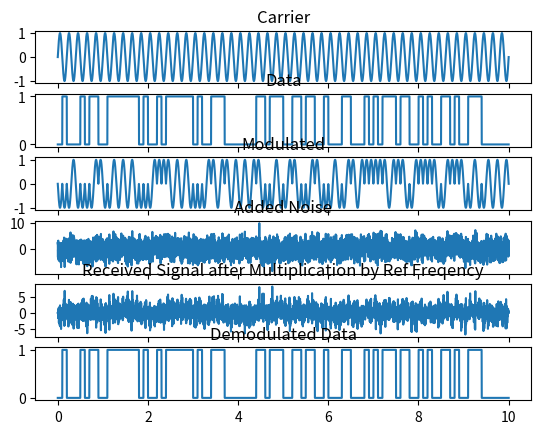

Generate this figure with matplotlib:
import matplotlib.pyplot as plt
import numpy as np

# Numpy

fig, ax = plt.subplots(6, 1)

noise_mag = 2

# Sampling
samp_rate = 1000  # samples per second
symbol_rate = 10  # symbols (bits) per second
sps = samp_rate / symbol_rate  # samples per symbol
t0 = 0.0  # start time
tf = 10.0  # end time
samples = np.arange(samp_rate * tf)  # integer linspace (indices)
t = np.linspace(t0, tf, samples.size)  # timespace (seconds)


# Carrier wave
freq = 5.0  # carrier frequency (hertz)
amp = 1.0  # carrier amplitude
carrier = amp * np.sin(2 * np.pi * freq * t)  # carrier wave

ax[0].plot(t, carrier)
ax[0].set_title('Carrier')

# Bit Sequence
bits_unexpanded = np.random.randint(2, size=(int(symbol_rate * (tf-t0))))  # generates binary array, not same size as carrier wave yet
bits = np.repeat(bits_unexpanded, sps)  # expands the bit sequence to match samples per symbol

ax[1].plot(t, bits)
ax[1].set_title('Data')

# BPSK mod
modulated = np.zeros(t.size)  # phase modulation
modulated[bits == 1] = amp * np.sin(2 * np.pi * freq * t[bits == 1])
modulated[bits == 0] = amp * np.sin(2 * np.pi * freq * t[bits == 0] + np.pi)

ax[2].plot(t, modulated)
ax[2].set_title('Modulated')

# add noise
noise = np.random.normal(0, noise_mag*amp, t.size)
noisy_modulated = modulated + noise

ax[3].plot(t, noisy_modulated)
ax[3].set_title('Added Noise')


# BPSK demod (assume we recover the carrier phase - normally done using PLL or Costas loop)

# multiply received signal by reference frequency signal (normally comes from PLL)
noisy_multiplied = noisy_modulated * np.sin(2 * np.pi * freq * t)

ax[4].plot(t, noisy_multiplied)
ax[4].set_title('Received Signal after Multiplication by Ref Freqency')


demodulated = np.zeros(t.size)
# integrate over symbol period
for i in range(0, t.size-1, int(sps)):
    demodulated[i:i+int(sps)] = np.trapz(noisy_multiplied[i:i+int(sps)], x=t[i:i+int(sps)])

# threshold selector
demodulated[demodulated > 0] = 1
demodulated[demodulated < 0] = 0


ax[5].plot(t, demodulated)
ax[5].set_title('Demodulated Data')

plt.show()

